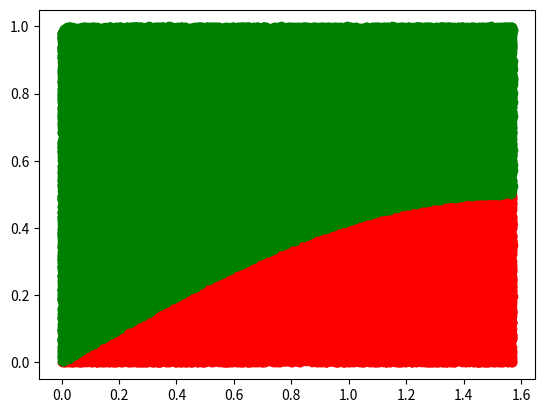

Reproduce this figure in Python.
import random
import math
import matplotlib.pyplot as plt

random.seed(420)
#number of needle
N=100000
hit=0
hit_d=[]
hit_theta=[]
miss_d=[]
miss_theta=[]

for i in range(1,N+1):
  #distance between line 
  d=random.uniform(0,1)
  #find theta
  theta=random.uniform(0,math.pi/2)
  #hit condition
  if(d< (1/2*math.sin(theta))):
    hit+=1
    hit_d.append(d)
    hit_theta.append(theta)

    #miss
  else:
    miss_d.append(d)
    miss_theta.append(theta)

  est_pi=N/hit

print(est_pi)
plt.scatter(hit_theta,hit_d,color="red")
plt.scatter(miss_theta,miss_d,color="green")